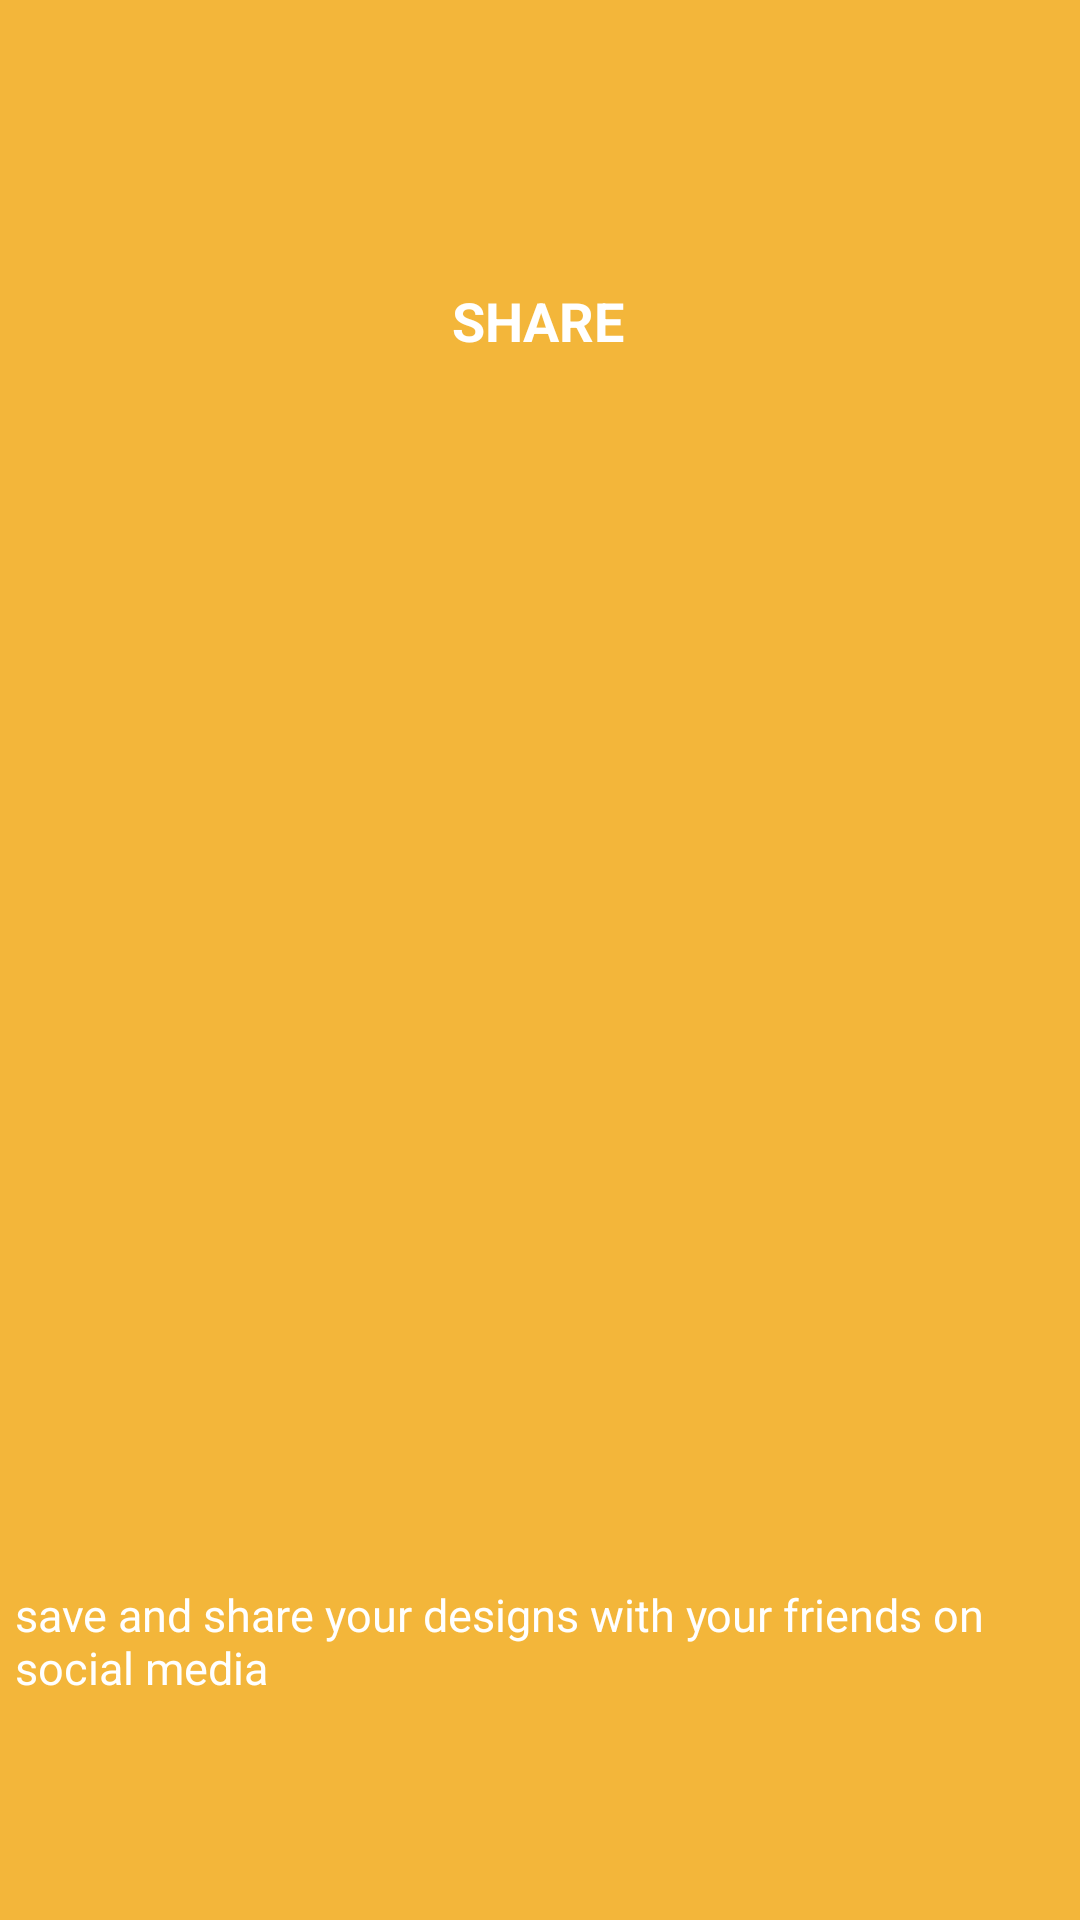

Here is an Android app screen rendered from its layout file. Give the layout XML and the strings, colors and styles it references.
<!-- AndroidManifest.xml: application theme Theme.TSAmigos -->
<!-- res/layout/screen4.xml -->
<?xml version="1.0" encoding="utf-8"?>
<androidx.constraintlayout.widget.ConstraintLayout xmlns:android="http://schemas.android.com/apk/res/android"
    xmlns:app="http://schemas.android.com/apk/res-auto"
    xmlns:tools="http://schemas.android.com/tools"
    android:background="@color/bg_screen4"
    android:padding="5dp"
    android:layout_width="match_parent"
    android:layout_height="match_parent">

    <ImageView
        android:id="@+id/imageView"
        android:layout_width="@dimen/img_width_height"
        android:layout_height="@dimen/img_width_height"
        android:src="@drawable/socialmedia"
        app:layout_constraintBottom_toBottomOf="parent"
        app:layout_constraintEnd_toEndOf="parent"
        app:layout_constraintHorizontal_bias="0.498"
        app:layout_constraintStart_toStartOf="parent"
        app:layout_constraintTop_toTopOf="parent"
        app:layout_constraintVertical_bias="0.499"
        />

    <TextView
        android:id="@+id/textView"
        android:layout_width="wrap_content"
        android:layout_height="wrap_content"
        android:text="SHARE"
        android:textColor="@android:color/white"
        android:textSize="@dimen/slide_title"
        android:textStyle="bold"
        app:layout_constraintBottom_toBottomOf="parent"
        app:layout_constraintEnd_toEndOf="parent"
        app:layout_constraintHorizontal_bias="0.498"
        app:layout_constraintStart_toStartOf="parent"
        app:layout_constraintTop_toTopOf="parent"
        app:layout_constraintVertical_bias="0.148" />

    <TextView
        android:id="@+id/textView2"
        android:layout_width="wrap_content"
        android:layout_height="wrap_content"
        android:textSize="15sp"
        android:text="save and share your designs with your friends on social media"
        android:textColor="@android:color/white"
        app:layout_constraintBottom_toBottomOf="parent"
        app:layout_constraintEnd_toEndOf="parent"
        app:layout_constraintHorizontal_bias="0.497"
        app:layout_constraintStart_toStartOf="parent"
        app:layout_constraintTop_toBottomOf="@+id/imageView"
        app:layout_constraintVertical_bias="0.497" />
</androidx.constraintlayout.widget.ConstraintLayout>
<!-- resources referenced by this layout -->
<resources>
  <color name="bg_screen4">#F3B63A</color>
  <dimen name="img_width_height">280dp</dimen>
  <dimen name="slide_title">18sp</dimen>
  <style name="Theme.TSAmigos" parent="Theme.MaterialComponents.DayNight.DarkActionBar">
          
          <item name="colorPrimary">@color/purple_500</item>
          <item name="colorPrimaryVariant">@color/purple_700</item>
          <item name="colorOnPrimary">@color/white</item>
          
          <item name="colorSecondary">@color/teal_200</item>
          <item name="colorSecondaryVariant">@color/teal_700</item>
          <item name="colorOnSecondary">@color/black</item>
          
          <item name="android:statusBarColor" tools:targetApi="l">?attr/colorPrimaryVariant</item>
          
      </style>
  <color name="purple_500">#304FFE</color>
  <color name="purple_700">#0D47A1</color>
  <color name="white">#FFFFFF</color>
  <color name="teal_200">#1DE9B6</color>
  <color name="teal_700">#FF018786</color>
  <color name="black">#FF000000</color>
</resources>
